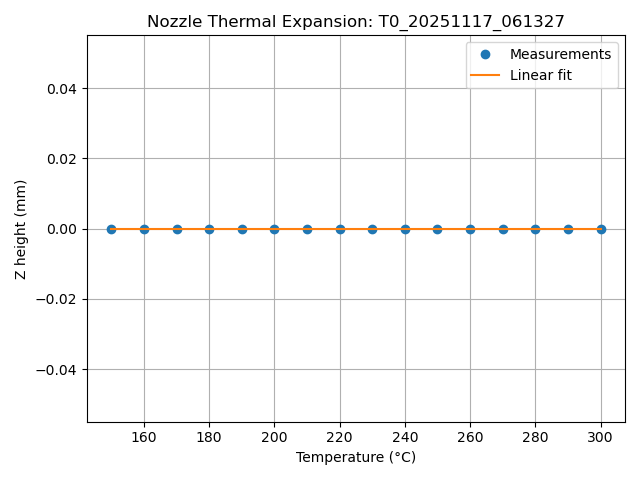

The file beside this chart, header and first rows:
timestamp, tool, temperature_C, z_height
2025-11-17T06:13:54, T0, 150.0, 0.0
2025-11-17T06:14:06, T0, 160.0, 0.0
2025-11-17T06:14:16, T0, 170.0, 0.0
2025-11-17T06:14:26, T0, 180.0, 0.0
2025-11-17T06:14:35, T0, 190.0, 0.0
2025-11-17T06:14:45, T0, 200.0, 0.0
2025-11-17T06:14:55, T0, 210.0, 0.0
2025-11-17T06:15:05, T0, 220.0, 0.0
2025-11-17T06:15:14, T0, 230.0, 0.0
2025-11-17T06:15:25, T0, 240.0, 0.0
2025-11-17T06:15:35, T0, 250.0, 0.0
2025-11-17T06:15:45, T0, 260.0, 0.0
2025-11-17T06:15:55, T0, 270.0, 0.0
2025-11-17T06:16:06, T0, 280.0, 0.0
2025-11-17T06:16:17, T0, 290.0, 0.0
2025-11-17T06:16:28, T0, 300.0, 0.0
